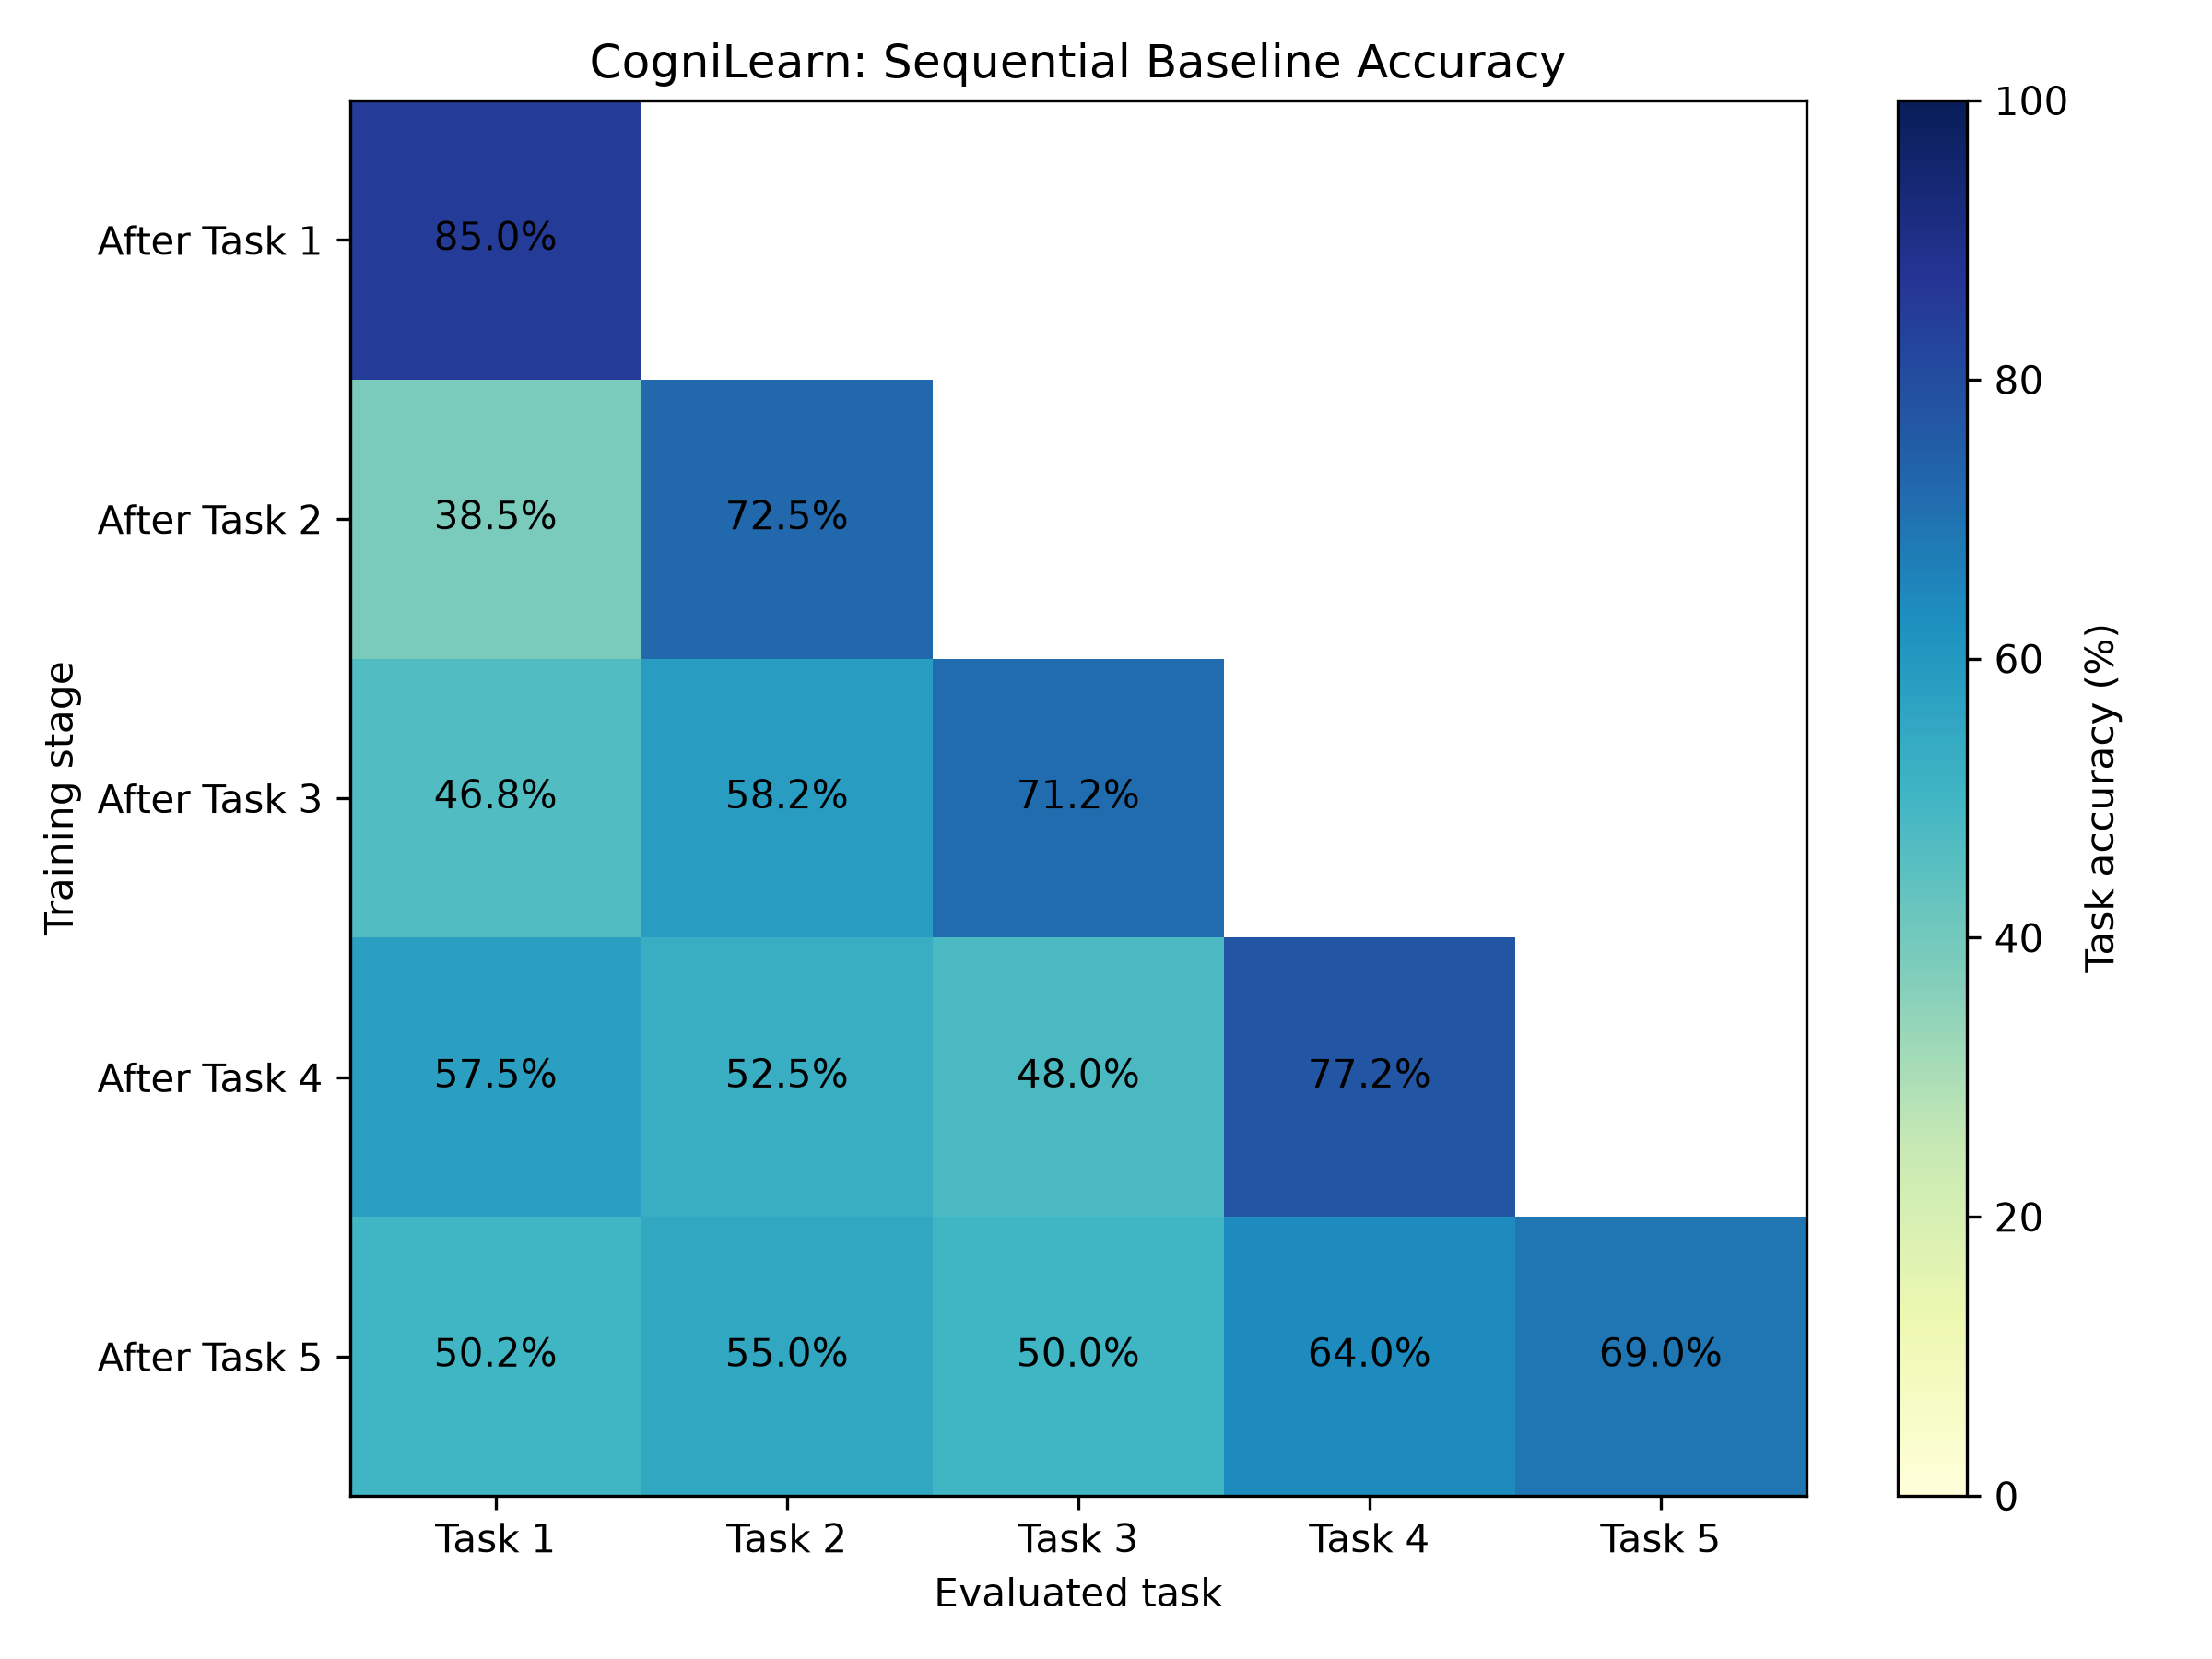

The table this chart was drawn from, first rows:
After learning, Task 1, Task 2, Task 3, Task 4, Task 5, Average accuracy on learned tasks
1, 85.0, , , , , 85.0
2, 38.5, 72.5, , , , 55.5
3, 46.75, 58.25, 71.25, , , 58.75
4, 57.5, 52.5, 48.0, 77.25, , 58.81
5, 50.25, 55.0, 50.0, 64.0, 69.0, 57.65
